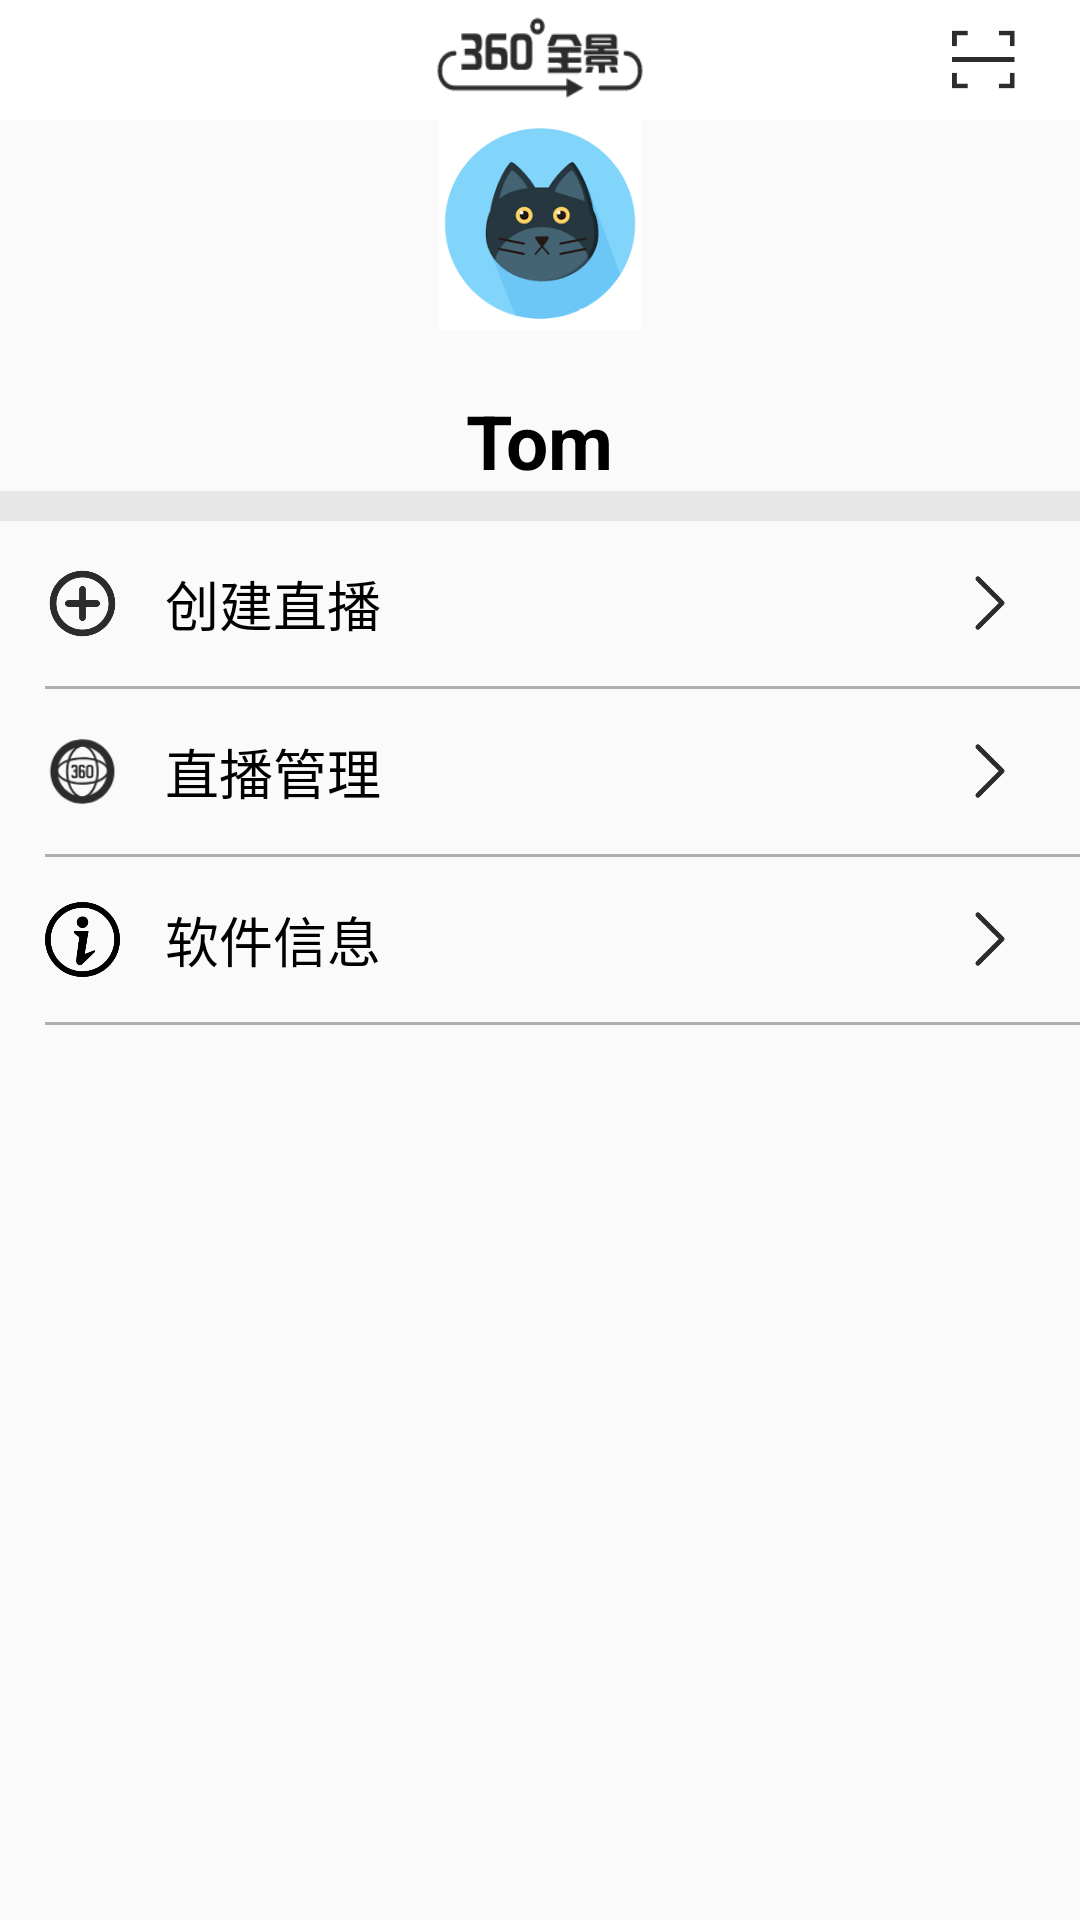

Here is an Android app screen rendered from its layout file. Give the layout XML and the strings, colors and styles it references.
<!-- AndroidManifest.xml: application theme AppTheme -->
<!-- res/layout/fragment_home_misc.xml -->
<?xml version="1.0" encoding="utf-8"?>
<FrameLayout xmlns:android="http://schemas.android.com/apk/res/android"
    xmlns:tools="http://schemas.android.com/tools"
    android:layout_width="match_parent"
    android:layout_height="match_parent"
    tools:context=".fragment.HomeMiscFragment">

    <LinearLayout
        android:layout_width="match_parent"
        android:layout_height="match_parent"
        android:orientation="vertical">

        <RelativeLayout
            android:id="@+id/title_bar"
            android:layout_width="match_parent"
            android:layout_height="40dp"
            android:background="@color/bg_white">

            <ImageView
                android:layout_width="70dp"
                android:layout_height="30dp"
                android:layout_centerInParent="true"
                android:scaleType="fitXY"
                android:src="@drawable/logo_live_360" />

            <ImageView
                android:id="@+id/bt_qr_scan"
                android:layout_width="25dp"
                android:layout_height="25dp"
                android:layout_alignParentRight="true"
                android:layout_centerVertical="true"
                android:layout_marginRight="@dimen/margin_20"
                android:src="@drawable/icon_qr_code_scan" />

        </RelativeLayout>

        <ImageView
            android:id="@+id/image_user_avtar"
            android:layout_width="70dp"
            android:layout_height="70dp"
            android:layout_gravity="center_horizontal"
            android:layout_marginTop="@dimen/margin_30"
            android:src="@drawable/icon_avtar" />

        <TextView
            android:id="@+id/text_user_name"
            android:layout_width="wrap_content"
            android:layout_height="wrap_content"
            android:layout_gravity="center_horizontal"
            android:layout_marginTop="@dimen/margin_20"
            android:text="Tom"
            android:textColor="@color/colorblack"
            android:textSize="25sp"
            android:textStyle="bold" />

        <View
            android:layout_width="match_parent"
            android:layout_height="10dp"
            android:layout_marginTop="@dimen/margin_30"
            android:background="@color/div_001" />

        <LinearLayout
            android:id="@+id/bt_container_publish"
            android:layout_width="match_parent"
            android:layout_height="55dp"
            android:orientation="horizontal">

            <ImageView
                android:layout_width="25dp"
                android:layout_height="25dp"
                android:layout_gravity="center_vertical"
                android:layout_marginLeft="@dimen/margin_15"
                android:src="@drawable/icon_live_publish" />

            <TextView
                android:layout_width="wrap_content"
                android:layout_height="wrap_content"
                android:layout_gravity="center_vertical"
                android:layout_marginLeft="@dimen/margin_15"
                android:text="创建直播"
                android:textColor="@color/colorblack"
                android:textSize="18sp" />

            <View
                android:layout_width="0dp"
                android:layout_height="0dp"
                android:layout_gravity="center"
                android:layout_weight="1" />

            <TextView
                android:layout_width="30dp"
                android:layout_height="30dp"
                android:layout_gravity="center_vertical"
                android:layout_marginRight="@dimen/margin_15"
                android:background="@drawable/icon_misc_arrow" />

        </LinearLayout>

        <View
            android:layout_width="match_parent"
            android:layout_height="1dp"
            android:layout_marginLeft="@dimen/margin_15"
            android:background="@color/div_002" />

        <LinearLayout
            android:id="@+id/bt_container_setting"
            android:layout_width="match_parent"
            android:layout_height="55dp"
            android:orientation="horizontal"
            android:visibility="gone">

            <ImageView
                android:id="@+id/bt_icon_info"
                android:layout_width="25dp"
                android:layout_height="25dp"
                android:layout_gravity="center_vertical"
                android:layout_marginLeft="@dimen/margin_15"
                android:src="@drawable/icon_home_setting_selected" />

            <TextView
                android:layout_width="wrap_content"
                android:layout_height="wrap_content"
                android:layout_gravity="center_vertical"
                android:layout_marginLeft="@dimen/margin_15"
                android:text="播放设置"
                android:textColor="@color/colorblack"
                android:textSize="18sp" />

            <View
                android:layout_width="0dp"
                android:layout_height="0dp"
                android:layout_gravity="center"
                android:layout_weight="1" />

            <TextView
                android:layout_width="30dp"
                android:layout_height="30dp"
                android:layout_gravity="center_vertical"
                android:layout_marginRight="@dimen/margin_15"
                android:background="@drawable/icon_misc_arrow" />

        </LinearLayout>

        <View
            android:layout_width="match_parent"
            android:layout_height="1dp"
            android:layout_marginLeft="@dimen/margin_15"
            android:background="@color/div_002"
            android:visibility="gone" />

        <LinearLayout
            android:id="@+id/bt_live_list_info"
            android:layout_width="match_parent"
            android:layout_height="55dp"
            android:orientation="horizontal">

            <ImageView
                android:layout_width="25dp"
                android:layout_height="25dp"
                android:layout_gravity="center_vertical"
                android:layout_marginLeft="@dimen/margin_15"
                android:src="@drawable/icon_home_360_selseted" />

            <TextView
                android:layout_width="wrap_content"
                android:layout_height="wrap_content"
                android:layout_gravity="center_vertical"
                android:layout_marginLeft="@dimen/margin_15"
                android:text="直播管理"
                android:textColor="@color/colorblack"
                android:textSize="18sp" />

            <View
                android:layout_width="0dp"
                android:layout_height="0dp"
                android:layout_gravity="center"
                android:layout_weight="1" />

            <TextView
                android:layout_width="30dp"
                android:layout_height="30dp"
                android:layout_gravity="center_vertical"
                android:layout_marginRight="@dimen/margin_15"
                android:background="@drawable/icon_misc_arrow" />

        </LinearLayout>

        <View
            android:layout_width="match_parent"
            android:layout_height="1dp"
            android:layout_marginLeft="@dimen/margin_15"
            android:background="@color/div_002" />

        <LinearLayout
            android:id="@+id/bt_container_info"
            android:layout_width="match_parent"
            android:layout_height="55dp"
            android:orientation="horizontal">

            <ImageView
                android:layout_width="25dp"
                android:layout_height="25dp"
                android:layout_gravity="center_vertical"
                android:layout_marginLeft="@dimen/margin_15"
                android:src="@drawable/icon_misc_bt_bg_info" />

            <TextView
                android:layout_width="wrap_content"
                android:layout_height="wrap_content"
                android:layout_gravity="center_vertical"
                android:layout_marginLeft="@dimen/margin_15"
                android:text="软件信息"
                android:textColor="@color/colorblack"
                android:textSize="18sp" />

            <View
                android:layout_width="0dp"
                android:layout_height="0dp"
                android:layout_gravity="center"
                android:layout_weight="1" />

            <TextView
                android:layout_width="30dp"
                android:layout_height="30dp"
                android:layout_gravity="center_vertical"
                android:layout_marginRight="@dimen/margin_15"
                android:background="@drawable/icon_misc_arrow" />

        </LinearLayout>

        <View
            android:layout_width="match_parent"
            android:layout_height="1dp"
            android:layout_marginLeft="@dimen/margin_15"
            android:background="@color/div_002" />

    </LinearLayout>

</FrameLayout>
<!-- resources referenced by this layout -->
<resources>
  <color name="bg_white">#ffffff</color>
  <color name="colorblack">#000000</color>
  <color name="div_001">#e7e7e7</color>
  <color name="div_002">#aeaeae</color>
  <dimen name="margin_15">15dp</dimen>
  <dimen name="margin_20">20dp</dimen>
  <!-- drawable icon_avtar: png bitmap (drawable, 5143 bytes) -->
  <!-- drawable icon_home_360_selseted: png bitmap (drawable, 4199 bytes) -->
  <!-- drawable icon_home_setting_selected: png bitmap (drawable, 3088 bytes) -->
  <!-- drawable icon_live_publish: png bitmap (drawable, 8640 bytes) -->
  <!-- drawable icon_misc_arrow: png bitmap (drawable, 2542 bytes) -->
  <!-- drawable icon_misc_bt_bg_info: png bitmap (drawable, 8418 bytes) -->
  <!-- drawable icon_qr_code_scan: png bitmap (drawable, 1866 bytes) -->
  <!-- drawable logo_live_360: png bitmap (drawable, 2741 bytes) -->
  <style name="AppTheme" parent="Theme.AppCompat.Light.NoActionBar">
          
          <item name="colorPrimary">@color/colorPrimary</item>
          <item name="colorPrimaryDark">@color/colorPrimaryDark</item>
          <item name="colorAccent">@color/colorAccent</item>
      </style>
  <color name="colorPrimary">#ffffff</color>
  <color name="colorPrimaryDark">#ffffff</color>
  <color name="colorAccent">#FF4081</color>
</resources>
